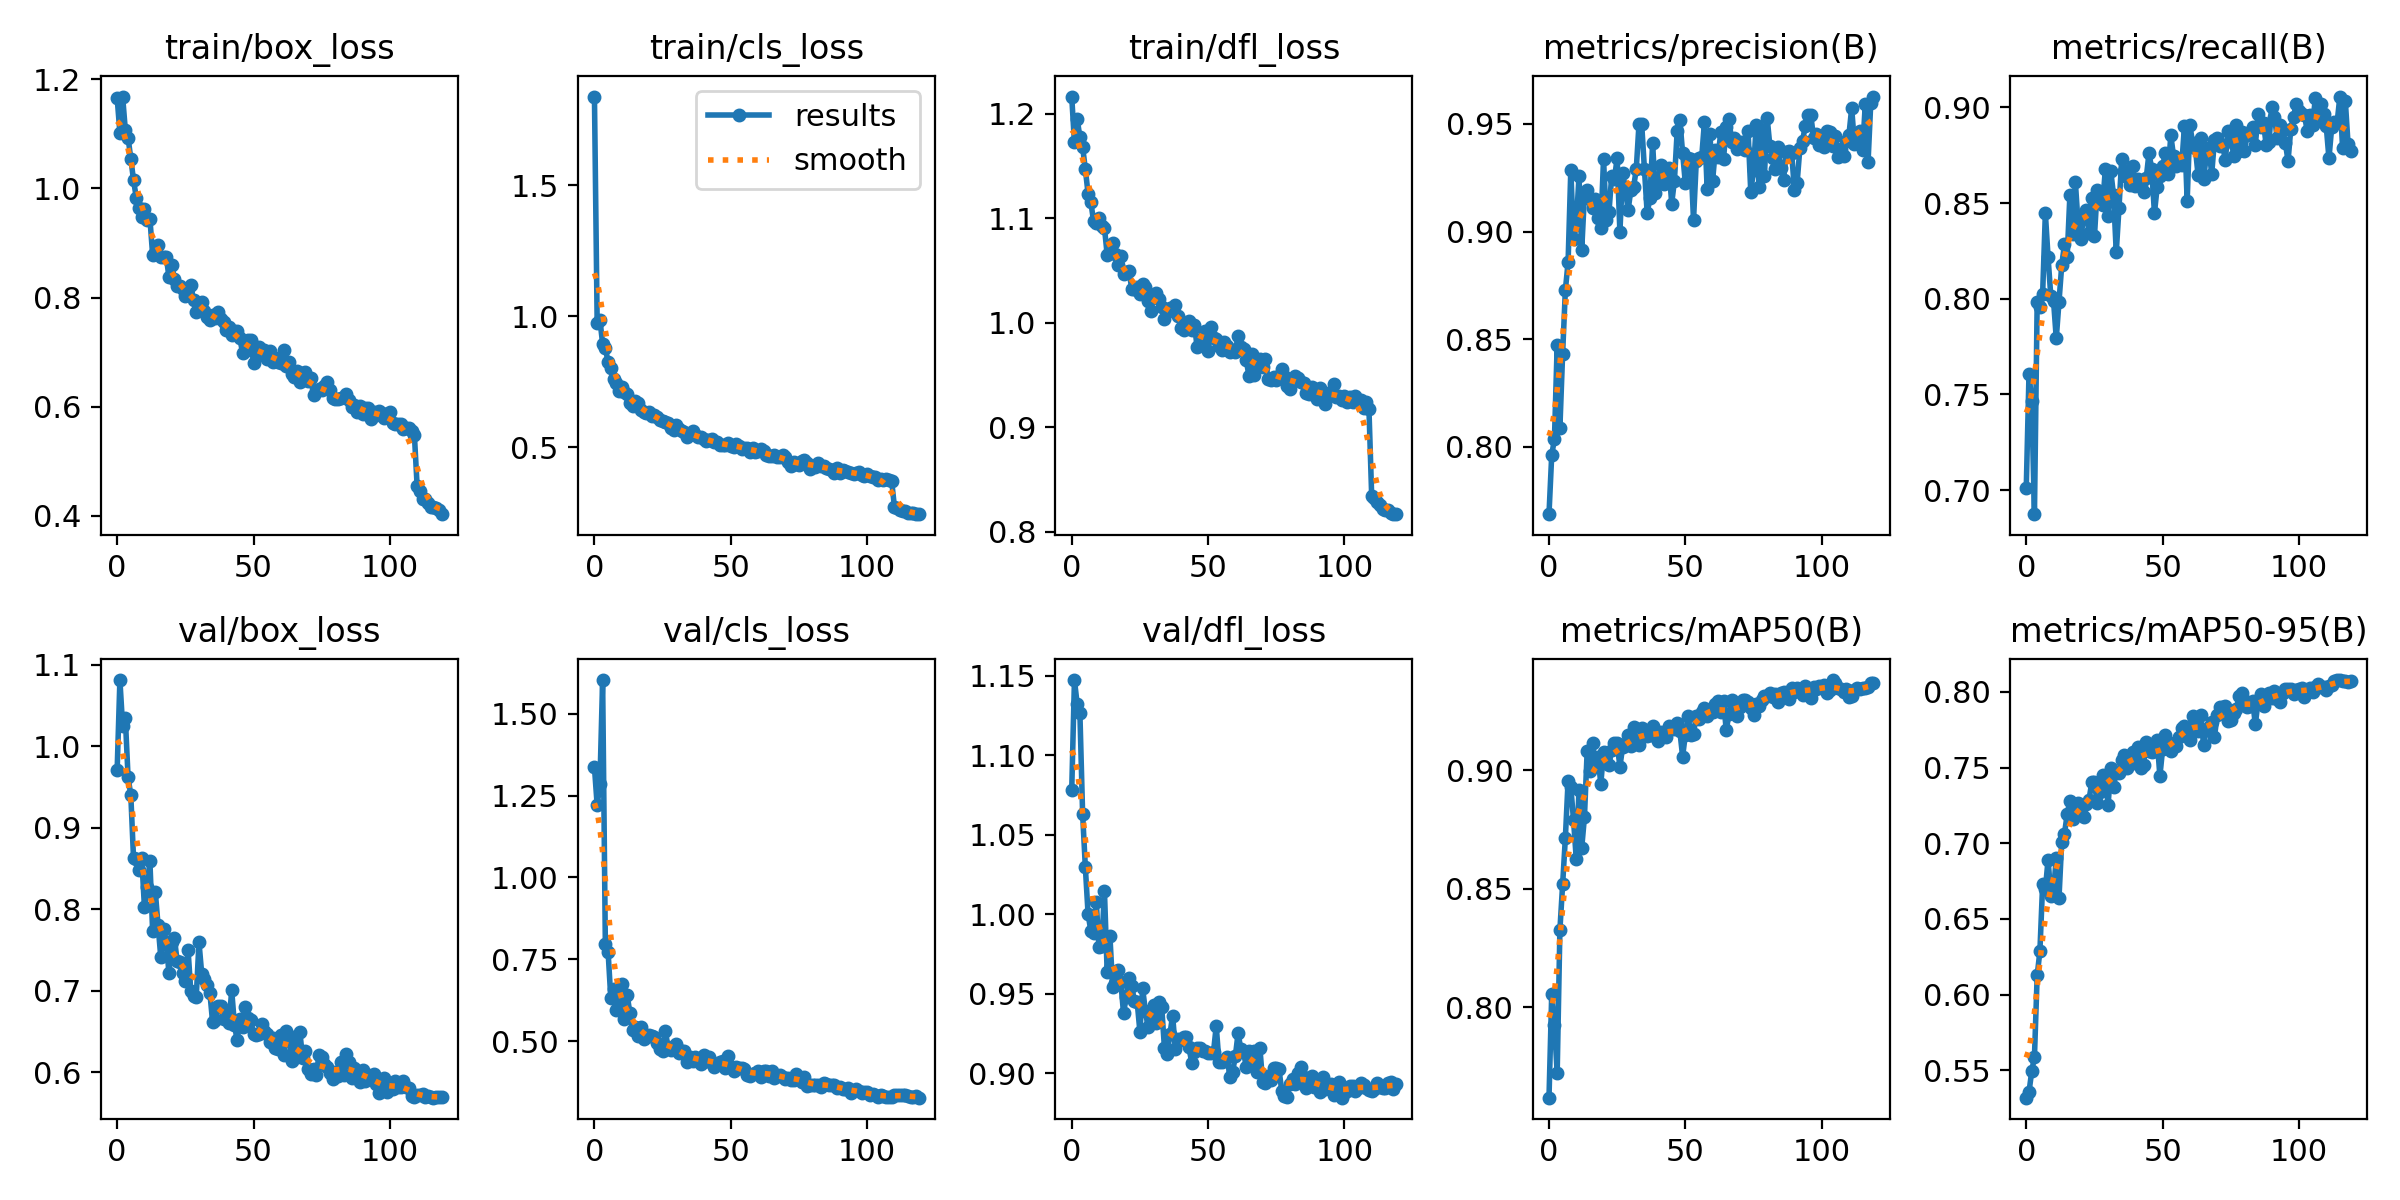

The file beside this chart, header and first rows:
epoch, train/box_loss, train/cls_loss, train/dfl_loss, metrics/precision(B), metrics/recall(B), metrics/mAP50(B), metrics/mAP50-95(B), val/box_loss, val/cls_loss, val/dfl_loss, lr/pg0, lr/pg1, lr/pg2
0, 1.166, 1.838, 1.217, 0.7686, 0.7013, 0.762, 0.5318, 0.9717, 1.337, 1.078, 0.0006594, 0.0006594, 0.0006594
1, 1.102, 0.9735, 1.173, 0.7961, 0.7605, 0.8057, 0.5355, 1.081, 1.22, 1.147, 0.001315, 0.001315, 0.001315
2, 1.169, 0.9866, 1.195, 0.8035, 0.7467, 0.7927, 0.5492, 1.025, 1.286, 1.132, 0.00196, 0.00196, 0.00196
3, 1.107, 0.8946, 1.178, 0.8472, 0.6874, 0.7724, 0.5588, 1.035, 1.603, 1.127, 0.00195, 0.00195, 0.00195
4, 1.093, 0.878, 1.169, 0.8088, 0.7984, 0.8327, 0.6126, 0.962, 0.7957, 1.063, 0.00195, 0.00195, 0.00195
5, 1.055, 0.8248, 1.147, 0.8433, 0.7956, 0.8518, 0.6287, 0.9405, 0.7739, 1.03, 0.001934, 0.001934, 0.001934
6, 1.015, 0.8028, 1.124, 0.8727, 0.8024, 0.8714, 0.6729, 0.8626, 0.6314, 1, 0.001917, 0.001917, 0.001917
7, 0.9833, 0.7621, 1.116, 0.8857, 0.8447, 0.8955, 0.6696, 0.8621, 0.6605, 0.9897, 0.001901, 0.001901, 0.001901
8, 0.9642, 0.7438, 1.098, 0.9286, 0.8215, 0.893, 0.6892, 0.849, 0.5964, 0.9882, 0.001885, 0.001885, 0.001885
9, 0.9484, 0.7159, 1.096, 0.8964, 0.8013, 0.879, 0.6654, 0.8636, 0.6088, 1.008, 0.001868, 0.001868, 0.001868
10, 0.9626, 0.7316, 1.1, 0.903, 0.7988, 0.8626, 0.6681, 0.8029, 0.6762, 0.9793, 0.001852, 0.001852, 0.001852
11, 0.9426, 0.709, 1.092, 0.9256, 0.7793, 0.8918, 0.6904, 0.8271, 0.5683, 0.98, 0.001835, 0.001835, 0.001835
12, 0.9449, 0.7043, 1.091, 0.8914, 0.7984, 0.8673, 0.6638, 0.8594, 0.641, 1.015, 0.001819, 0.001819, 0.001819
13, 0.8787, 0.6704, 1.065, 0.9172, 0.8174, 0.8803, 0.7011, 0.7737, 0.5861, 0.9636, 0.001802, 0.001802, 0.001802
14, 0.8807, 0.6591, 1.069, 0.9195, 0.8283, 0.9081, 0.7061, 0.8211, 0.5359, 0.9867, 0.001785, 0.001785, 0.001785
15, 0.8959, 0.6756, 1.077, 0.9151, 0.8218, 0.8996, 0.7191, 0.7806, 0.5432, 0.9541, 0.001769, 0.001769, 0.001769
16, 0.8734, 0.6705, 1.066, 0.911, 0.8542, 0.9115, 0.728, 0.7412, 0.515, 0.9567, 0.001752, 0.001752, 0.001752
17, 0.8741, 0.6416, 1.055, 0.9153, 0.8338, 0.9027, 0.7158, 0.7758, 0.5432, 0.9649, 0.001736, 0.001736, 0.001736
18, 0.8748, 0.6359, 1.064, 0.9065, 0.861, 0.9057, 0.7192, 0.7602, 0.5078, 0.9576, 0.00172, 0.00172, 0.00172
19, 0.8371, 0.6296, 1.046, 0.9019, 0.8392, 0.8942, 0.7263, 0.7215, 0.5125, 0.9378, 0.001703, 0.001703, 0.001703
20, 0.859, 0.6339, 1.049, 0.9337, 0.8311, 0.9079, 0.7202, 0.76, 0.5207, 0.9482, 0.001687, 0.001687, 0.001687
21, 0.834, 0.6191, 1.05, 0.9055, 0.8433, 0.9031, 0.7173, 0.7648, 0.5156, 0.9597, 0.00167, 0.00167, 0.00167
22, 0.8212, 0.624, 1.033, 0.9092, 0.8461, 0.9023, 0.7258, 0.7362, 0.5124, 0.955, 0.001654, 0.001654, 0.001654
23, 0.8204, 0.6166, 1.032, 0.9259, 0.8341, 0.9086, 0.7285, 0.7349, 0.4947, 0.9454, 0.001637, 0.001637, 0.001637
24, 0.8157, 0.6038, 1.035, 0.9245, 0.8529, 0.9114, 0.7401, 0.7224, 0.475, 0.9449, 0.00162, 0.00162, 0.00162
25, 0.8035, 0.5995, 1.028, 0.9343, 0.8325, 0.9113, 0.7406, 0.712, 0.4706, 0.9263, 0.001604, 0.001604, 0.001604
26, 0.8155, 0.5954, 1.037, 0.8998, 0.8568, 0.9014, 0.7263, 0.7503, 0.5315, 0.9535, 0.001587, 0.001587, 0.001587
27, 0.8231, 0.5928, 1.034, 0.9271, 0.8542, 0.9098, 0.7341, 0.6994, 0.4819, 0.9394, 0.001571, 0.001571, 0.001571
28, 0.7946, 0.5717, 1.021, 0.9203, 0.8489, 0.9112, 0.7452, 0.6944, 0.4736, 0.929, 0.001554, 0.001554, 0.001554
29, 0.7726, 0.5647, 1.011, 0.9098, 0.8679, 0.9149, 0.7444, 0.6928, 0.4771, 0.9317, 0.001538, 0.001538, 0.001538
30, 0.7893, 0.5851, 1.024, 0.9191, 0.8433, 0.9103, 0.7251, 0.7598, 0.4932, 0.9428, 0.001522, 0.001522, 0.001522
31, 0.7923, 0.5707, 1.028, 0.9205, 0.8665, 0.9182, 0.7497, 0.7213, 0.4652, 0.9317, 0.001505, 0.001505, 0.001505
32, 0.7749, 0.5626, 1.023, 0.9289, 0.8542, 0.9121, 0.737, 0.7149, 0.4711, 0.9448, 0.001489, 0.001489, 0.001489
33, 0.7635, 0.5596, 1.016, 0.9499, 0.8243, 0.9109, 0.747, 0.7069, 0.4711, 0.9419, 0.001472, 0.001472, 0.001472
34, 0.7582, 0.54, 1.004, 0.9498, 0.8474, 0.9177, 0.7465, 0.6979, 0.4377, 0.916, 0.001455, 0.001455, 0.001455
35, 0.768, 0.5511, 1.01, 0.929, 0.873, 0.9149, 0.7549, 0.6614, 0.4517, 0.9122, 0.001439, 0.001439, 0.001439
36, 0.7632, 0.5614, 1.015, 0.9086, 0.8668, 0.9142, 0.7583, 0.6647, 0.4413, 0.9245, 0.001422, 0.001422, 0.001422
37, 0.7741, 0.5457, 1.014, 0.9155, 0.8638, 0.9148, 0.7496, 0.6815, 0.4512, 0.9364, 0.001406, 0.001406, 0.001406
38, 0.7599, 0.5374, 1.017, 0.9409, 0.8597, 0.9189, 0.7532, 0.6816, 0.443, 0.9152, 0.001389, 0.001389, 0.001389
39, 0.7547, 0.54, 1.007, 0.918, 0.8694, 0.9143, 0.7603, 0.666, 0.4317, 0.9218, 0.001373, 0.001373, 0.001373
40, 0.7396, 0.5316, 0.9954, 0.9224, 0.8587, 0.9121, 0.7528, 0.6723, 0.4579, 0.9211, 0.001357, 0.001357, 0.001357
41, 0.7461, 0.5238, 0.9934, 0.931, 0.8624, 0.916, 0.7638, 0.6602, 0.4387, 0.9227, 0.00134, 0.00134, 0.00134
42, 0.7309, 0.5259, 0.9951, 0.9222, 0.8597, 0.9159, 0.75, 0.7007, 0.4533, 0.9226, 0.001324, 0.001324, 0.001324
43, 0.7379, 0.5307, 1.002, 0.9276, 0.8556, 0.9141, 0.7517, 0.6587, 0.4342, 0.9164, 0.001307, 0.001307, 0.001307
44, 0.7389, 0.5191, 0.9932, 0.9296, 0.8632, 0.9186, 0.7672, 0.6395, 0.4221, 0.9068, 0.00129, 0.00129, 0.00129
45, 0.7253, 0.5186, 0.9984, 0.913, 0.876, 0.9179, 0.761, 0.6651, 0.4316, 0.9137, 0.001274, 0.001274, 0.001274
46, 0.6978, 0.5073, 0.9766, 0.9237, 0.8679, 0.9175, 0.7604, 0.6554, 0.4373, 0.9162, 0.001257, 0.001257, 0.001257
47, 0.7022, 0.5093, 0.9806, 0.9466, 0.8447, 0.92, 0.761, 0.6806, 0.4396, 0.9156, 0.001241, 0.001241, 0.001241
48, 0.7227, 0.51, 0.9851, 0.9517, 0.8583, 0.9164, 0.7682, 0.6665, 0.4196, 0.9138, 0.001224, 0.001224, 0.001224
49, 0.7213, 0.5148, 0.9927, 0.9365, 0.8642, 0.9058, 0.7443, 0.6639, 0.4547, 0.914, 0.001208, 0.001208, 0.001208
50, 0.6798, 0.5037, 0.9733, 0.9225, 0.8692, 0.915, 0.7622, 0.6476, 0.4229, 0.9129, 0.001192, 0.001192, 0.001192
51, 0.7088, 0.5009, 0.9958, 0.9344, 0.876, 0.9229, 0.7716, 0.6463, 0.4105, 0.9131, 0.001175, 0.001175, 0.001175
52, 0.7097, 0.514, 0.9858, 0.9336, 0.8651, 0.915, 0.7631, 0.647, 0.423, 0.9136, 0.001159, 0.001159, 0.001159
53, 0.6956, 0.5053, 0.9848, 0.9053, 0.8854, 0.9154, 0.761, 0.6599, 0.4196, 0.9298, 0.001142, 0.001142, 0.001142
54, 0.7035, 0.4922, 0.978, 0.9326, 0.8747, 0.9229, 0.7665, 0.6512, 0.42, 0.907, 0.001125, 0.001125, 0.001125
55, 0.6881, 0.4968, 0.9743, 0.9343, 0.8692, 0.9214, 0.7643, 0.6471, 0.4158, 0.9073, 0.001109, 0.001109, 0.001109
56, 0.7012, 0.4975, 0.9814, 0.9346, 0.8706, 0.9247, 0.77, 0.6376, 0.396, 0.9085, 0.001092, 0.001092, 0.001092
57, 0.6813, 0.4805, 0.9783, 0.9508, 0.8696, 0.9261, 0.7762, 0.6422, 0.3949, 0.9101, 0.001076, 0.001076, 0.001076
58, 0.6884, 0.4969, 0.9722, 0.9198, 0.8902, 0.9229, 0.7772, 0.63, 0.4012, 0.8979, 0.001059, 0.001059, 0.001059
59, 0.6815, 0.4818, 0.974, 0.9455, 0.851, 0.9245, 0.7755, 0.6292, 0.4029, 0.9011, 0.001043, 0.001043, 0.001043
... 60 more rows
